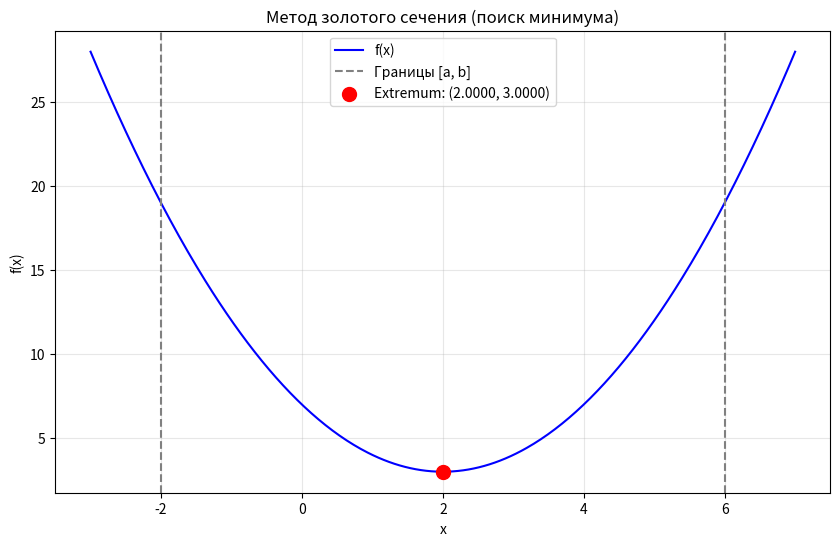

Write Python code to recreate this figure.
import numpy as np
import matplotlib.pyplot as plt

def golden_section_search(f, a, b, eps, find_max=False):
    
    phi = (1 + 5**0.5) / 2
    
    
    
    x1 = b - (b - a) / phi
    x2 = a + (b - a) / phi
    
    y1 = f(x1)
    y2 = f(x2)
    
    while abs(b - a) > eps:
        if find_max:
            # для максимума
            condition = y1 <= y2
        else:
            # для минимума
            condition = y1 >= y2
            
        if condition:
            a = x1
            x1 = x2
            y1 = y2
            x2 = a + (b - a) / phi
            y2 = f(x2)
        else:
            b = x2
            x2 = x1
            y2 = y1
            x1 = b - (b - a) / phi
            y1 = f(x1)
            
    
    x_extrimum = (a + b) / 2
    return x_extrimum


def f(x):
    return (x - 2)**2 + 3  


a, b = -2, 6
epsilon = 1e-5
is_max = False # ищем минимум


result_x = golden_section_search(f, a, b, epsilon, find_max=is_max)
result_y = f(result_x)

print(f"Экстремум найден в точке x = {result_x:.6f}")
print(f"Значение функции f(x) = {result_y:.6f}")


x_vals = np.linspace(a - 1, b + 1, 400)
y_vals = f(x_vals)

plt.figure(figsize=(10, 6))
plt.plot(x_vals, y_vals, label='f(x)', color='blue')
plt.axvline(a, color='gray', linestyle='--', label='Границы [a, b]')
plt.axvline(b, color='gray', linestyle='--')


plt.scatter(result_x, result_y, color='red', s=100, zorder=5, 
            label=f'Extremum: ({result_x:.4f}, {result_y:.4f})')

plt.title(f"Метод золотого сечения (поиск {'максимума' if is_max else 'минимума'})")
plt.xlabel("x")
plt.ylabel("f(x)")
plt.legend()
plt.grid(True, alpha=0.3)
plt.show()
